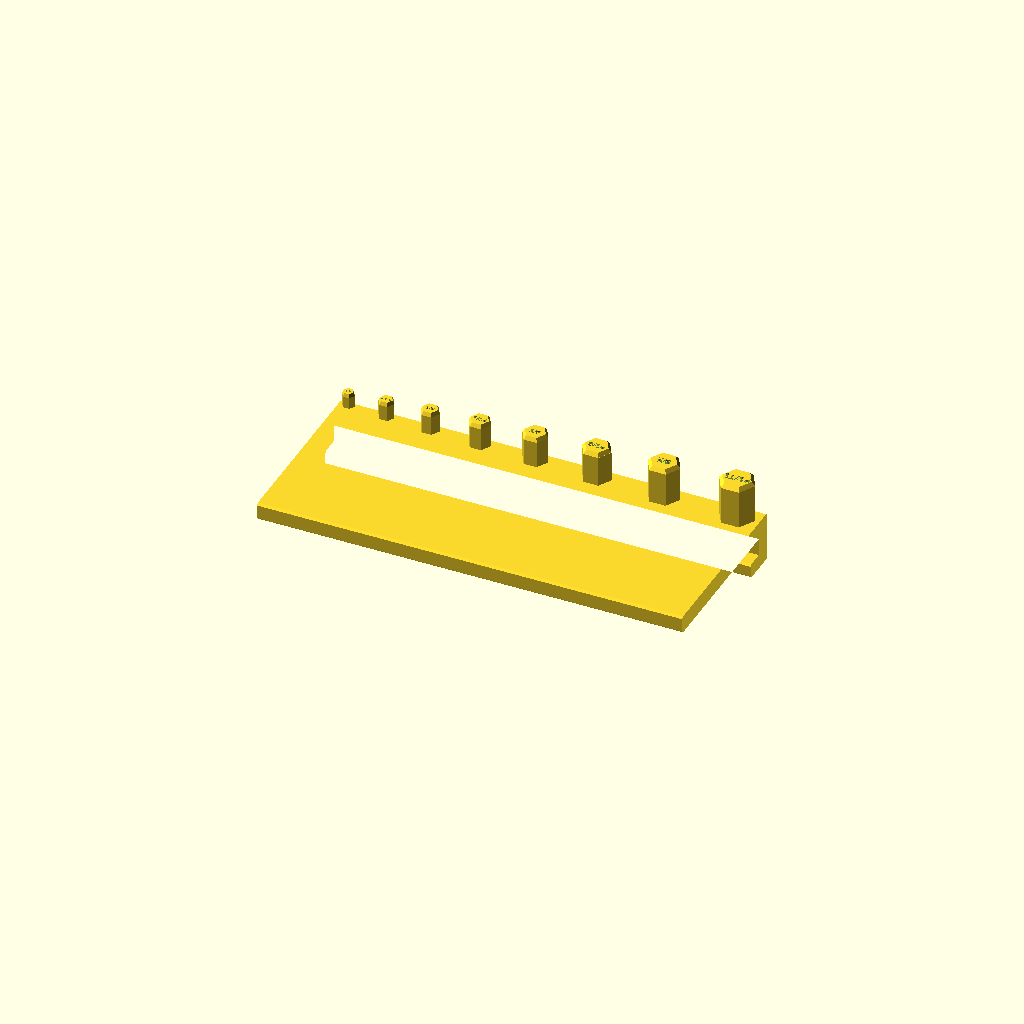
Cell 1: the model at its default parameters.
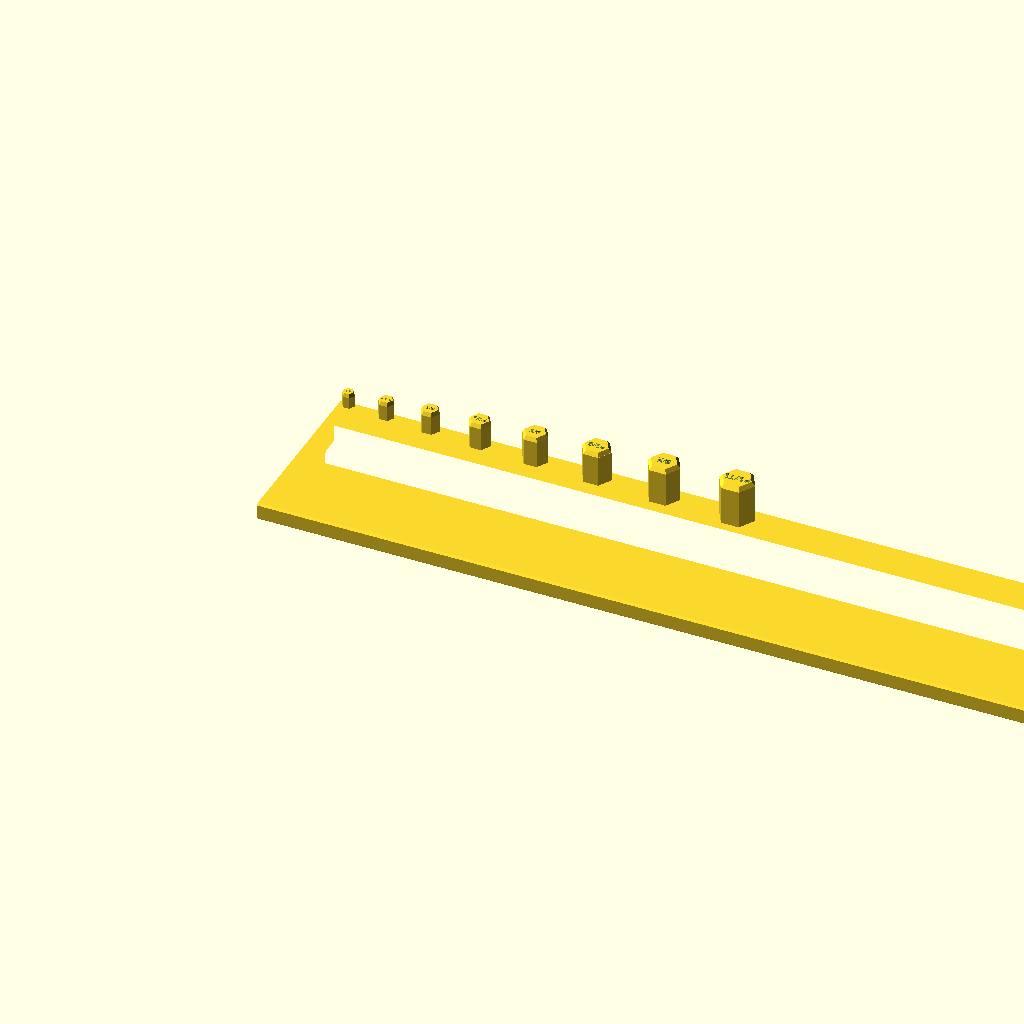
Cell 2 — cleat_width set to 460, the other parameters unchanged.
All cells are drawn from one camera (rotation 55°, 0°, 25°, orthographic, colour scheme Cornfield), so only the parameter changes between them.
Source of the model, scad/wrench_holder_imperial.scad:
use <lib/french_cleat.scad>
use <lib/hardware.scad>

// Wrench sizes
wrenches_imp = [1/4,5/16,3/8,7/16,1/2,9/16,5/8,11/16];

// Wrench sizes with tolerance
wrenches = [for (w = wrenches_imp) w * 25.4];

wrench_txt = ["1/4", "5/16", "3/8", "7/16", "1/2", "9/16", "5/8", "11/16"];

echo(wrenches);

// Half of each radius, plus a fudge factor
//function calc_offset (a,b) = a/2 + b/2 + 10;
//wo = [ for (i = [0:len(wrenches)-2]) calc_offset(wrenches[i], wrenches[i+1])];

// Wrench offsets
wo = [ for (i = [0:len(wrenches)-2]) wrenches[i+1]*2 + 5 ];

// Calculate absolute x-offsets
x_offsets = [
    0,
    wo[0],
    wo[0] + wo[1],
    wo[0] + wo[1] + wo[2],
    wo[0] + wo[1] + wo[2] + wo[3],
    wo[0] + wo[1] + wo[2] + wo[3] + wo[4],
    wo[0] + wo[1] + wo[2] + wo[3] + wo[4] + wo[5],
    wo[0] + wo[1] + wo[2] + wo[3] + wo[4] + wo[5] + wo[6],
];

cleat_width = 230;

// Group wrenches onto french cleat holder
union () {
    french_cleat(cleat_width);

    for (i = [0:len(wrenches)-1]) {
        translate([x_offsets[i]+5, -wrenches[i]/2+0.25, -2])
            hex_chamfer(
                length=wrenches[i]*1.3,
                size=wrenches[i],
                size_tol_minus=0.5,
                size_txt=wrench_txt[i],
                font_size_mult=0.25);
    }
}
Parameter table extracted from the source (name, type, default, range or options):
cleat_width: number, default 230
